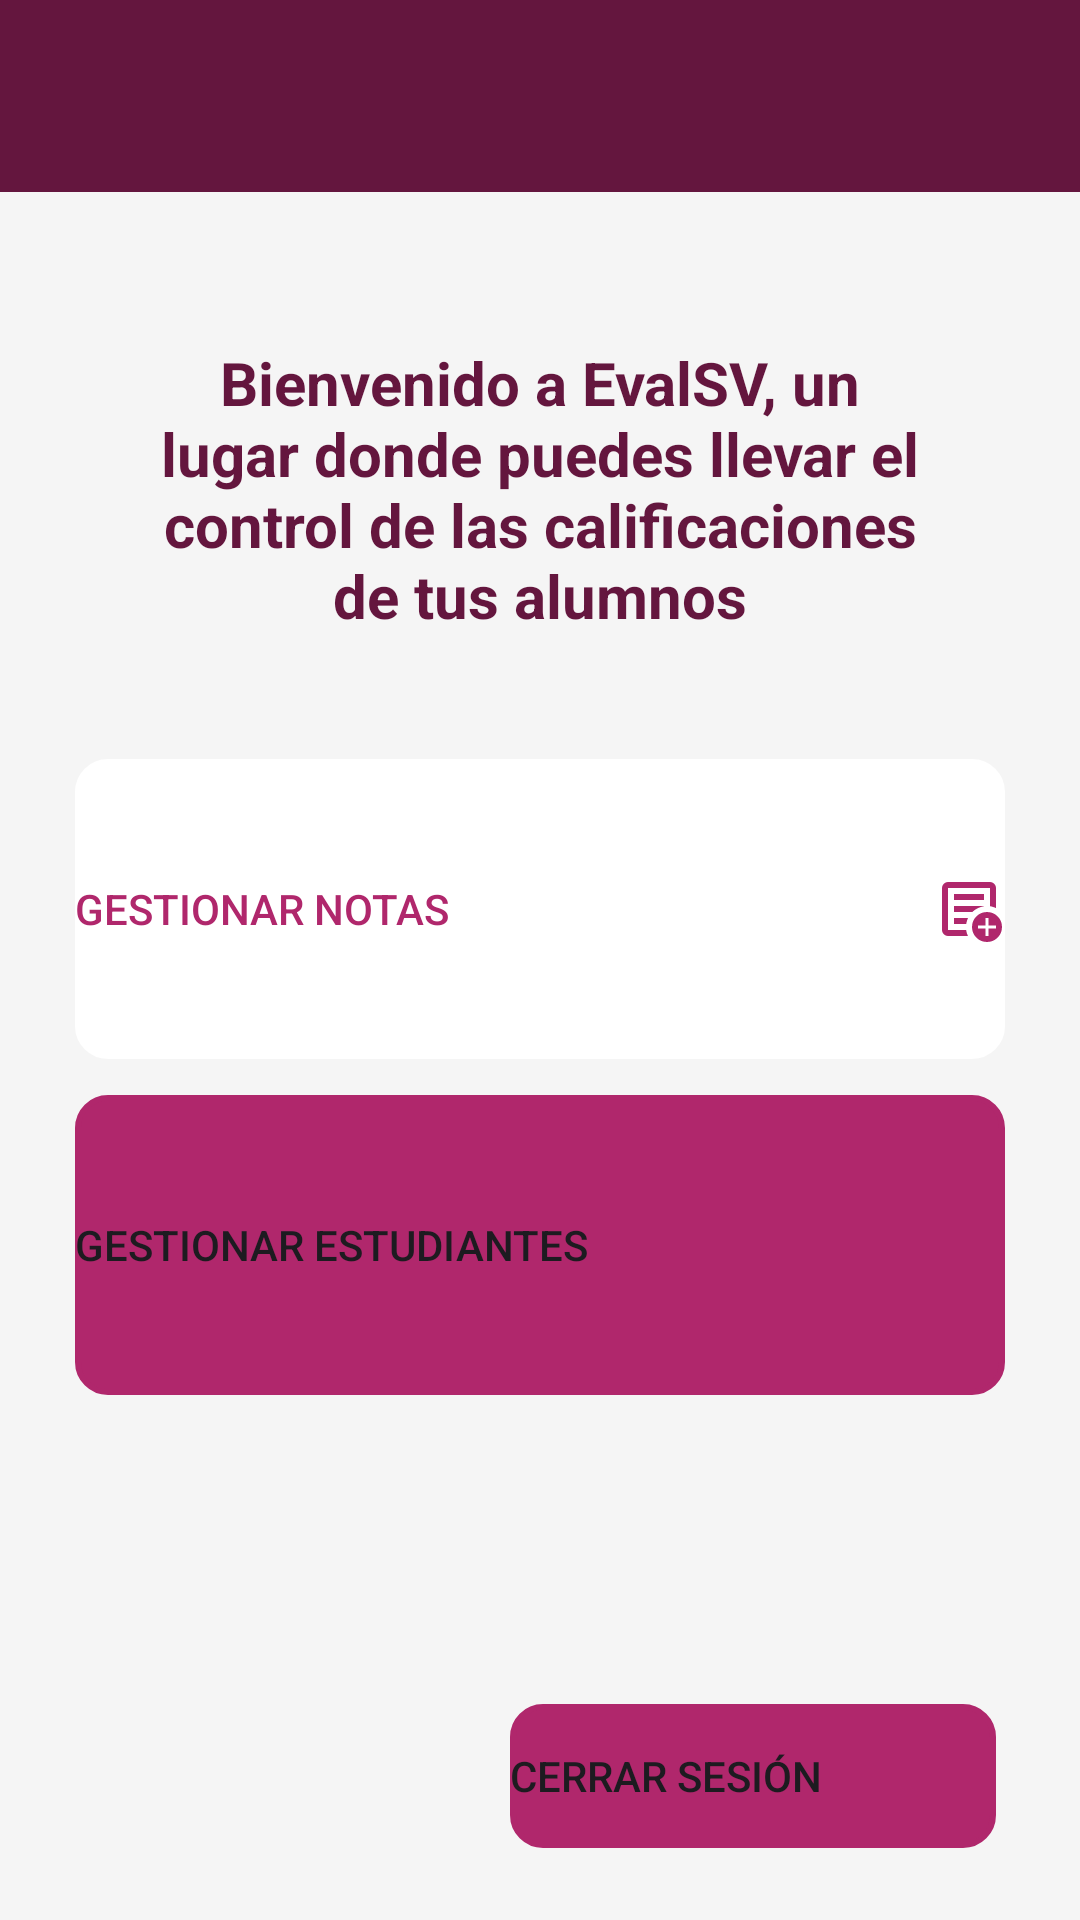

Write the Android layout XML for this screen, with the resource values it uses.
<!-- AndroidManifest.xml: application theme Theme.EvalSv -->
<!-- res/layout/activity_main.xml -->
<?xml version="1.0" encoding="utf-8"?>
<androidx.constraintlayout.widget.ConstraintLayout xmlns:android="http://schemas.android.com/apk/res/android"
    xmlns:app="http://schemas.android.com/apk/res-auto"
    xmlns:tools="http://schemas.android.com/tools"
    android:id="@+id/main"
    android:layout_width="match_parent"
    android:layout_height="match_parent"
    android:background="@color/white_bg"
    android:fitsSystemWindows="true"
    tools:context=".MainActivity">

    <androidx.appcompat.widget.Toolbar
        android:id="@+id/toolbar"
        android:layout_width="match_parent"
        android:layout_height="wrap_content"
        android:background="@color/purple_primary"
        android:elevation="4dp"
        android:theme="@style/ThemeOverlay.AppCompat.Dark.ActionBar"
        app:layout_constraintEnd_toEndOf="parent"
        app:layout_constraintStart_toStartOf="parent"
        app:layout_constraintTop_toTopOf="parent"
        app:titleTextColor="@android:color/white" />


    <androidx.constraintlayout.widget.ConstraintLayout
        android:id="@+id/layout_menu"
        android:layout_width="match_parent"
        android:layout_height="wrap_content"
        android:padding="25dp"
        app:layout_constraintTop_toBottomOf="@+id/toolbar">
        

        <TextView
            android:id="@+id/textView"
            android:layout_width="match_parent"
            android:layout_height="wrap_content"
            android:text="Bienvenido a EvalSV, un lugar donde puedes llevar el control de las calificaciones de tus alumnos"
            android:textAlignment="center"
            android:padding="25dp"
            android:textColor="@color/purple_primary"
            android:textStyle="bold"
            android:textSize="20dp"
            app:layout_constraintTop_toTopOf="parent" />

        

        <Button
            android:id="@+id/btnGestionarNotas"
            android:layout_width="0dp"
            android:layout_height="100dp"
            android:layout_marginTop="16dp"
            android:background="@drawable/button_rounded"
            android:drawableEnd="@drawable/outline_add_notes_24"
            android:gravity="center_vertical|start"
            android:text="@string/gestionar_notas"
            android:textColor="@color/purple_secondary"
            app:backgroundTint="@color/white"
            app:layout_constraintEnd_toEndOf="parent"
            app:layout_constraintHorizontal_bias="0.0"
            app:layout_constraintStart_toStartOf="parent"
            app:layout_constraintTop_toBottomOf="@+id/textView" />

        <Button
            android:id="@+id/btnGestionarEstudiantes"
            android:layout_width="match_parent"
            android:layout_height="100dp"
            android:layout_marginTop="12dp"
            android:background="@drawable/button_rounded"
            android:drawableEnd="@drawable/baseline_add_reaction_24"
            android:gravity="center_vertical|start"
            android:text="@string/gestionar_estudiantes"
            app:backgroundTint="@color/purple_secondary"
            app:layout_constraintEnd_toEndOf="parent"
            app:layout_constraintHorizontal_bias="1.0"
            app:layout_constraintStart_toStartOf="parent"
            app:layout_constraintTop_toBottomOf="@+id/btnGestionarNotas" />

    </androidx.constraintlayout.widget.ConstraintLayout>

    <Button
        android:id="@+id/btnLogout"
        android:layout_width="0dp"
        android:layout_height="wrap_content"
        android:layout_marginEnd="28dp"
        android:layout_marginBottom="24dp"
        android:background="@drawable/button_rounded"
        android:gravity="center_vertical"
        android:drawableEnd="@drawable/outline_arrow_circle_left_24"
        android:text="@string/cerrar_sesion"
        app:backgroundTint="@color/purple_secondary"
        app:layout_constraintBottom_toBottomOf="parent"
        app:layout_constraintEnd_toEndOf="parent"
        app:layout_constraintWidth_percent="0.45" />
</androidx.constraintlayout.widget.ConstraintLayout>
<!-- resources referenced by this layout -->
<resources>
  <color name="purple_primary">#64163E</color>
  <color name="purple_secondary">#B0276C</color>
  <color name="white">#FFFFFFFF</color>
  <color name="white_bg">#F5F5F5</color>
  <!-- drawable button_rounded (drawable) -->
  <shape xmlns:android="http://schemas.android.com/apk/res/android"
  
      android:shape="rectangle">
  
      
      <solid android:background="@color/white" />
  
      
      <corners android:radius="10dp" />
  
      <stroke
          android:color="@color/purple_primary"
          android:width="2dp"
          />
  </shape>
  <!-- drawable outline_add_notes_24 (drawable) -->
  <vector xmlns:android="http://schemas.android.com/apk/res/android" android:height="24dp" android:tint="#B0276C" android:viewportHeight="960" android:viewportWidth="960" android:width="24dp">
        
      <path android:fillColor="@android:color/white" android:pathData="M200,840Q167,840 143.5,816.5Q120,793 120,760L120,200Q120,167 143.5,143.5Q167,120 200,120L760,120Q793,120 816.5,143.5Q840,167 840,200L840,468Q821,459 801,452.5Q781,446 760,443L760,200Q760,200 760,200Q760,200 760,200L200,200Q200,200 200,200Q200,200 200,200L200,760Q200,760 200,760Q200,760 200,760L442,760Q445,782 451.5,802Q458,822 467,840L200,840ZM200,720Q200,731 200,740.5Q200,750 200,760L200,760Q200,760 200,760Q200,760 200,760L200,200Q200,200 200,200Q200,200 200,200L200,200Q200,200 200,200Q200,200 200,200L200,443Q200,441 200,440.5Q200,440 200,440Q200,440 200,522Q200,604 200,720ZM280,680L443,680Q446,659 452.5,639Q459,619 467,600L280,600L280,680ZM280,520L524,520Q556,490 595.5,470Q635,450 680,443L680,440L280,440L280,520ZM280,360L680,360L680,280L280,280L280,360ZM720,920Q637,920 578.5,861.5Q520,803 520,720Q520,637 578.5,578.5Q637,520 720,520Q803,520 861.5,578.5Q920,637 920,720Q920,803 861.5,861.5Q803,920 720,920ZM700,840L740,840L740,740L840,740L840,700L740,700L740,600L700,600L700,700L600,700L600,740L700,740L700,840Z"/>
      
  </vector>
  <string name="cerrar_sesion">Cerrar sesión</string>
  <string name="gestionar_estudiantes">Gestionar estudiantes</string>
  <string name="gestionar_notas">Gestionar Notas</string>
  <style name="Theme.EvalSv" parent="Base.Theme.EvalSv" />
  <style name="Base.Theme.EvalSv" parent="Theme.Material3.DayNight.NoActionBar">
          
          
      </style>
</resources>
